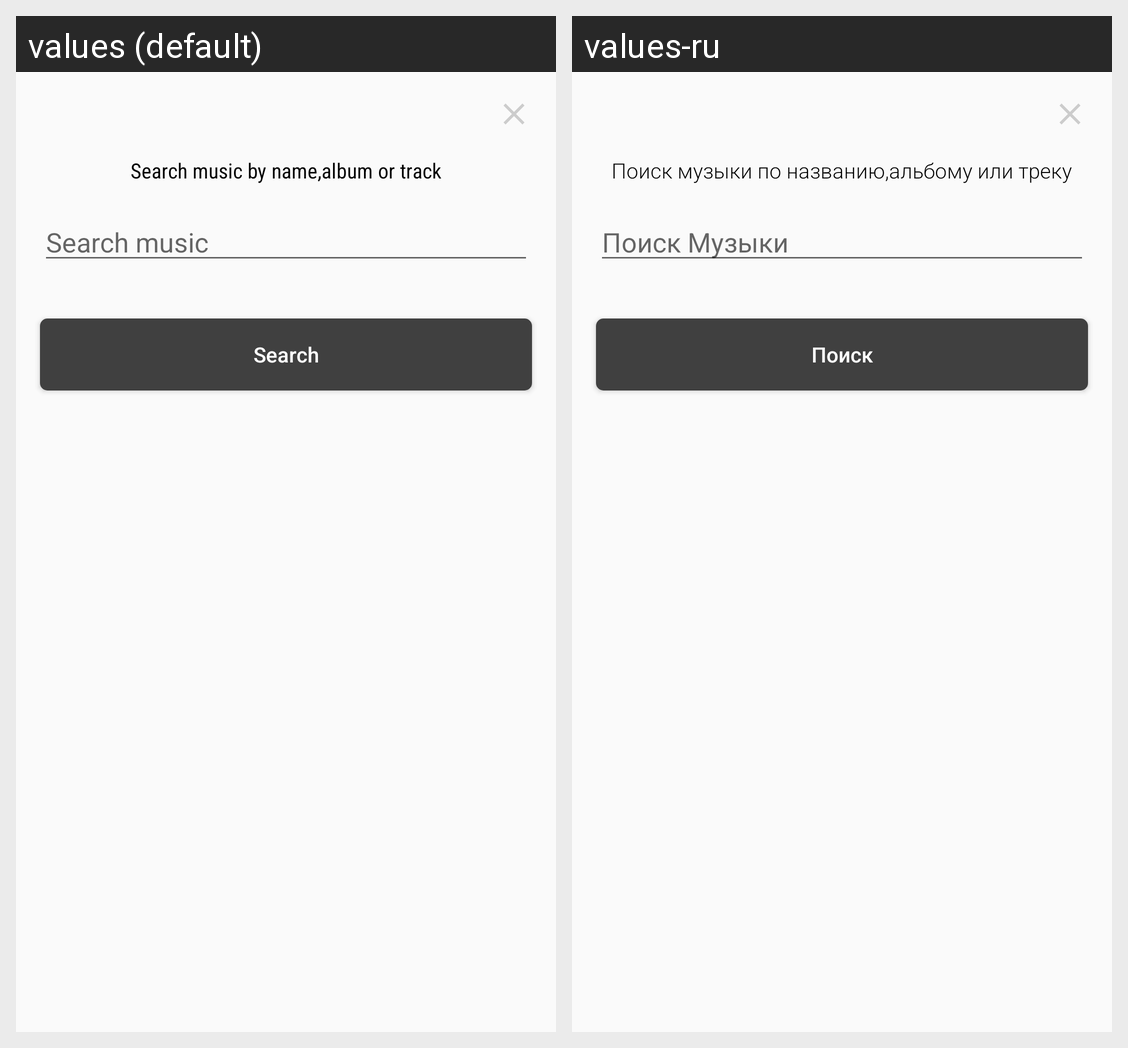

Locale-by-locale string values for the Android screen shown in this grid:
Android screen res/layout/search_dialog_view.xml rendered under 2 locales, left to right: values (default), values-ru. Device: Nexus 5 (rendered at 1080×1920; each locale shown at half size, 540×960, under a caption strip naming it); theme AppTheme.
Strings drawn on this screen, with the default value and each locale's value (text and hints the layout hard-codes, and strings that could not be matched under every locale, appear in the picture but are not listed):

searchMusicTitle
  values: Search music by name,album or track
  values-ru: Поиск музыки по названию,альбому или треку

musicSearhHint
  values: Search music
  values-ru: Поиск Музыки

search_title
  values: Search
  values-ru: Поиск
